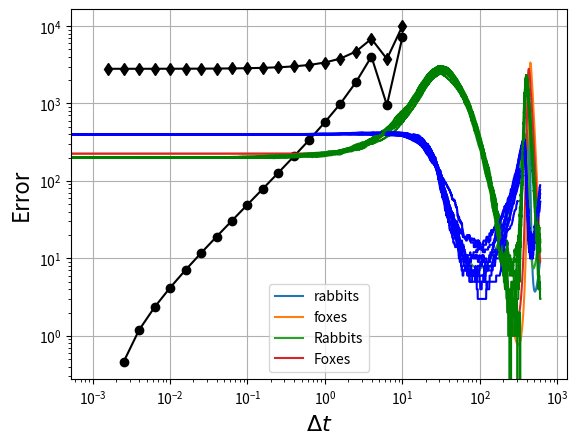

Write the Python code that produced this figure.

# coding: utf-8

# # Rabbits and foxes
#
# There are initially 400 rabbits and 200 foxes on a farm (but it could be two cell types in a 96 well plate or something, if you prefer bio-engineering analogies). Plot the concentration of foxes and rabbits as a function of time for a period of up to 600 days. The predator-prey relationships are given by the following set of coupled ordinary differential equations:
#
# \begin{align}
# \frac{dR}{dt} &= k_1 R - k_2 R F \tag{1}\\
# \frac{dF}{dt} &= k_3 R F - k_4 F \tag{2}\\
# \end{align}
#
# * Constant for growth of rabbits $k_1 = 0.015$ day<sup>-1</sup>
# * Constant for death of rabbits being eaten by foxes $k_2 = 0.00004$ day<sup>-1</sup> foxes<sup>-1</sup>
# * Constant for growth of foxes after eating rabbits $k_3 = 0.0004$ day<sup>-1</sup> rabbits<sup>-1</sup>
# * Constant for death of foxes $k_4 = 0.04$ day<sup>-1</sup>
#
# Also plot the number of foxes versus the number of rabbits.
#
# Then try also with
# * $k_3 = 0.00004$ day<sup>-1</sup> rabbits<sup>-1</sup>
# * $t_{final} = 800$ days
#
# *This problem is based on one from Chapter 1 of H. Scott Fogler's textbook "Essentials of Chemical Reaction Engineering".*
#

# #### Solving ODEs
#
# *Much of the following content reused under Creative Commons Attribution license CC-BY 4.0, code under MIT license (c)2014 L.A. Barba, G.F. Forsyth. Partly based on David Ketcheson's pendulum lesson, also under CC-BY. https://github.com/numerical-mooc/numerical-mooc*
#
# Let's step back for a moment. Suppose we have a first-order ODE $u'=f(u)$. You know that if we were to integrate this, there would be an arbitrary constant of integration. To find its value, we do need to know one point on the curve $(t, u)$. When the derivative in the ODE is with respect to time, we call that point the _initial value_ and write something like this:
#
# $$u(t=0)=u_0$$
#
# In the case of a second-order ODE, we already saw how to write it as a system of first-order ODEs, and we would need an initial value for each equation: two conditions are needed to determine our constants of integration. The same applies for higher-order ODEs: if it is of order $n$, we can write it as $n$ first-order equations, and we need $n$ known values. If we have that data, we call the problem an _initial value problem_.
#
# Remember the definition of a derivative? The derivative represents the slope of the tangent at a point of the curve $u=u(t)$, and the definition of the derivative $u'$ for a function is:
#
# $$u'(t) = \lim_{\Delta t\rightarrow 0} \frac{u(t+\Delta t)-u(t)}{\Delta t}$$
#
# If the step $\Delta t$ is already very small, we can _approximate_ the derivative by dropping the limit. We can write:
#
# $$\begin{equation}
# u(t+\Delta t) \approx u(t) + u'(t) \Delta t
# \end{equation}$$
#
# With this equation, and because we know $u'(t)=f(u)$, if we have an initial value, we can step by $\Delta t$ and find the value of $u(t+\Delta t)$, then we can take this value, and find $u(t+2\Delta t)$, and so on: we say that we _step in time_, numerically finding the solution $u(t)$ for a range of values: $t_1, t_2, t_3 \cdots$, each separated by $\Delta t$. The numerical solution of the ODE is simply the table of values $t_i, u_i$ that results from this process.
#

# # Euler's method
# *Also known as "Simple Euler" or sometimes "Simple Error".*
#
# The approximate solution at time $t_n$ is $u_n$, and the numerical solution of the differential equation consists of computing a sequence of approximate solutions by the following formula, based on Equation (10):
#
# $$u_{n+1} = u_n + \Delta t \,f(u_n).$$
#
# This formula is called **Euler's method**.
#
# For the equations of the rabbits and foxes, Euler's method gives the following algorithm that we need to implement in code:
#
# \begin{align}
# R_{n+1} & = R_n + \Delta t \left(k_1 R_n - k_2 R_n F_n \right) \\
# F_{n+1} & = F_n + \Delta t \left( k_3 R_n F_n - k_4 F_n \right).
# \end{align}
#

# In[1]:

# get_ipython().magic(u'matplotlib inline')
print('Darth Vadar')
import numpy as np
from matplotlib import pyplot as plt
k1 = 0.015
k2 = 0.00004
k3 = 0.0004
k4 = 0.04
end_time = 600.
step_size = 1.
times = np.arange(0, end_time, step_size)
rabbits = np.zeros_like(times)
foxes = np.zeros_like(times)
rabbits[0] = 400.
foxes[0] = 200.
for n in range(len(times)-1):
    delta_t = times[n+1] - times[n]
    rabbits[n+1] = rabbits[n] + delta_t * (k1 * rabbits[n] - k2 * rabbits[n] * foxes[n])
    foxes[n+1] = foxes[n] + delta_t * (k3 * rabbits[n] * foxes[n] - k4 * foxes[n])


# In[2]:

plt.plot(times, rabbits, label='rabbits')
plt.plot(times, foxes, label='foxes')
plt.legend(loc="best")
plt.show()

# In[3]:

k1 = 0.015
k2 = 0.00004
k3 = 0.0004
k4 = 0.04
def solve_by_euler(step_size = 1.):
    """
    Evaluate by simple Euler, with the given step size.

    Returns the peak number of foxes.
    """
    end_time = 600.
    times = np.arange(0, end_time, step_size)
    rabbits = np.zeros_like(times)
    foxes = np.zeros_like(times)
    rabbits[0] = 400
    foxes[0] = 200
    for n in range(len(times)-1):
        delta_t = times[n+1] - times[n]
        rabbits[n+1] = rabbits[n] + delta_t * (k1 * rabbits[n] - k2 * rabbits[n] * foxes[n])
        foxes[n+1] = foxes[n] + delta_t * (k3 * rabbits[n] * foxes[n] - k4 * foxes[n])
    return foxes.max()

step_sizes = []
maximums = []
for i in range(20):
    print(i)
    step_size = 10**(1-i/5)
    print("step size",step_size)
    maximum = solve_by_euler(step_size)
    print("max foxes",maximum)
    step_sizes.append(step_size)
    maximums.append(maximum)


# In[4]:


plt.semilogx(step_sizes, maximums, 'kd-')
plt.ylabel("Maximum number of foxes in 600 days")
plt.xlabel("Step size for Euler method (days)")
plt.show()


# In[5]:

maximums = np.array(maximums)
errors = maximums - maximums[-1] # calculate error relative to the last value


# In[6]:

# plot all but the last point, because log(0.0) will cause problems scaling the axes
plt.loglog(step_sizes[:-1], errors[:-1], 'ko-')

plt.axis('equal') # scale the axes to make a square a square
plt.grid(True) # turn on the grid lines
plt.xlabel("$\Delta t$", fontsize=16)
plt.ylabel("Error", fontsize=16)
plt.show()


# ### odeint Method

# In[7]:

from scipy.integrate import odeint

time = np.arange(0., 600., 1.)
def diffeq(RF, t, k1, k2, k3, k4):
    R, F = RF
    dRFdt = [k1 * R - k2 * R * F, k3 * R * F - k4 * F]
    return dRFdt


# In[8]:

solution = odeint(diffeq, [400.,200.], time, args=(k1, k2, k3, k4))


# In[9]:

plt.plot(time, solution[:,0], label='Rabbits')
plt.plot(time, solution[:,1], label='Foxes')
plt.legend(loc="best")
plt.show()


# In[10]:

from scipy.signal import argrelextrema
peaks = argrelextrema(solution, np.greater, order=20)
print(peaks[0])

x = round(solution[peaks[0][1],1],0)
y = round(solution[peaks[0][3],1],0)
time1 = round(times[peaks[0][1]],2)
time2 = round(times[peaks[0][3]],2)


print("The foxes first peak at ", x, " at ", time1, "days")
print("The foxes peak the 2nd time peak at ", y, " at ", time2, "days")



# ### KMC Method

# In[11]:

import random
import math

#Create function for Kinetic Monte Carlo
def MCfunc (time_frame):
    #define rate constants, initial populations
    k1 = 0.015
    k2 = 0.00004
    k3 = 0.0004
    k4 = 0.04
    rabbits = [400]
    foxes = [200]
    #create place to store populations and times, set initial time
    rabbit_foxes=[400, 200]
    time = [0]
    days = 0

    while time_frame>days:

        #calculate rates for all four events
        r1 = k1*rabbit_foxes[0]
        r2 = k2*rabbit_foxes[0]*rabbit_foxes[1]
        r3 = k3*rabbit_foxes[0]*rabbit_foxes[1]
        r4 = k4*rabbit_foxes[1]

        #sum rates and choose a random number. multiply sum of the rates and random number
        Q = r1+r2+r3+r4
        random_number=random.uniform(0,1)
        check = Q*random_number

        #check to see which event occurs
        if check <= r1:
            rabbit_foxes[0]=rabbit_foxes[0]+1
            rabbit_foxes[1]=rabbit_foxes[1]
        elif r1 < check <= r1+r2:
            rabbit_foxes[0]=rabbit_foxes[0]-1
            rabbit_foxes[1]=rabbit_foxes[1]
        elif r1+r2 < check <= r1+r2+r3:
            rabbit_foxes[0]=rabbit_foxes[0]
            rabbit_foxes[1]=rabbit_foxes[1]+1
        else:
            rabbit_foxes[0]=rabbit_foxes[0]
            rabbit_foxes[1]=rabbit_foxes[1]-1

        #add the new population to the storage list
        rabbits.append(rabbit_foxes[0])
        foxes.append(rabbit_foxes[1])

        #generate a new random number
        random_number=random.uniform(0,1)
        #calculate the time step
        delta_t = math.log(1/random.uniform(0,1))/Q
        days = days + delta_t
        #add the time step to the storage list for time
        time.append(days)

        #break if all foxes die out
        if rabbit_foxes[1]==0:
            break



    return(rabbits, foxes, time, Foxes_Die)



# In[12]:

#create counter for number of times foxes die out
Foxes_Die=0
#create list to store values at peaks for foxes and times
Foxes_Avg_Peak=[0]
Time_Avg_Peak=[0]
#define number of iterations
Trials = 10
for i in range(Trials):
    #run the KMC
    Solution = MCfunc(600)
    #plot all values on the same graph
    plt.plot(Solution[2],Solution[0],'b')
    plt.plot(Solution[2],Solution[1],'g')

    time=(Solution[2])
    fox=(Solution[1])
    b=12000
    #set first 12000 values of foxes list to 0
    fox[:b] = [0] * b
    #find 2nd peak of foxes
    c=max(fox)

    #if 2nd peak exists, add number of foxes and time it occurs to storage list. only return first peak if peak repeats itself
    if c>1200:
        for position, item in enumerate(fox):
            if item == c:
                Foxes_Avg_Peak.append(c)
                Time_Avg_Peak.append(Solution[2][position])
                break
    #if 2nd peak doesn't exist, add to the counter for number of times foxes die
    else:
        Foxes_Die=Foxes_Die+1


# In[13]:

print("The 2nd peak appears on average at ", round(sum(Foxes_Avg_Peak)/float((len(Foxes_Avg_Peak)-1))), "foxes, which occurs at ", round(sum(Time_Avg_Peak)/float((len(Time_Avg_Peak)-1))), "days.")
print("The probability that no 2nd peak forms (and all the foxes die out before 600 days) is ",100*Foxes_Die/Trials,"%")


# In[21]:

#took np.percentile idea from  jtr5395
time_75, time_25 = np.percentile(Time_Avg_Peak, [75 ,25])
fox_75, fox_25 = np.percentile(Foxes_Avg_Peak, [75 ,25])
print("The IQR of foxes is", round(fox_25), "to", round(fox_75))
print("The IQR of times is", round(time_25), "to", round(time_75))

# Things I learned:
#
# This definitely helped me learn a lot about python. There are definitely examples of "poor coding" in my work. For example, when finding the 2nd peak my code assumes that the first 12000 values of the foxes array are 0 to eliminate the first peak. However, if the value of the foxes is still above 1200 after 12000 values then the program will return a false peak. I learned how to use "append" to add values onto lists which is very useful for recording values during iterations. Even outside of coding I had no idea what a Kinetic Monte Carlo Analysis was previously. The biggest issue for me was learning KMC, and I had to look at some of my classmates code to help me understand (specifically awolek and jtr5395). Practicing with odeint was a nice reminder from kinetics on how to utilize a differential equation solver.
#

# In[ ]:
